Photos from the image-classification dataset "images_bsubtilis" in the GitHub repository ridassaf/OperonHunter. Its 2 classes are: non-operons, operons.

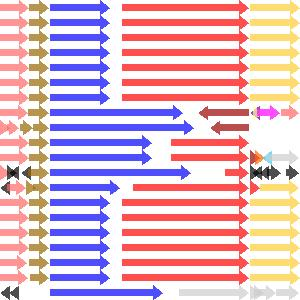
Label: non-operons

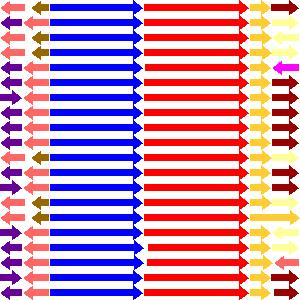
Label: operons

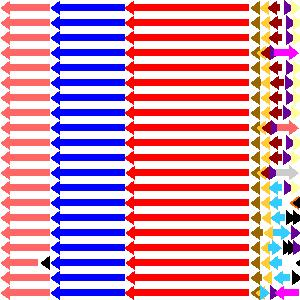
Label: operons

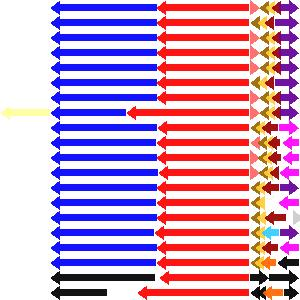
Label: operons

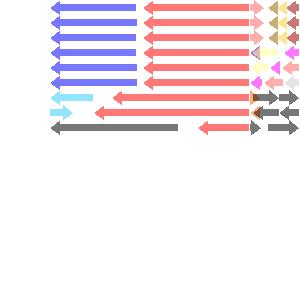
Label: operons

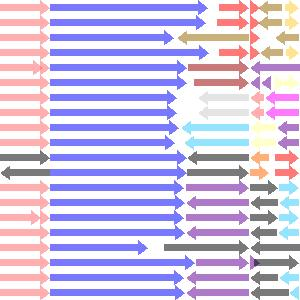
Label: non-operons
